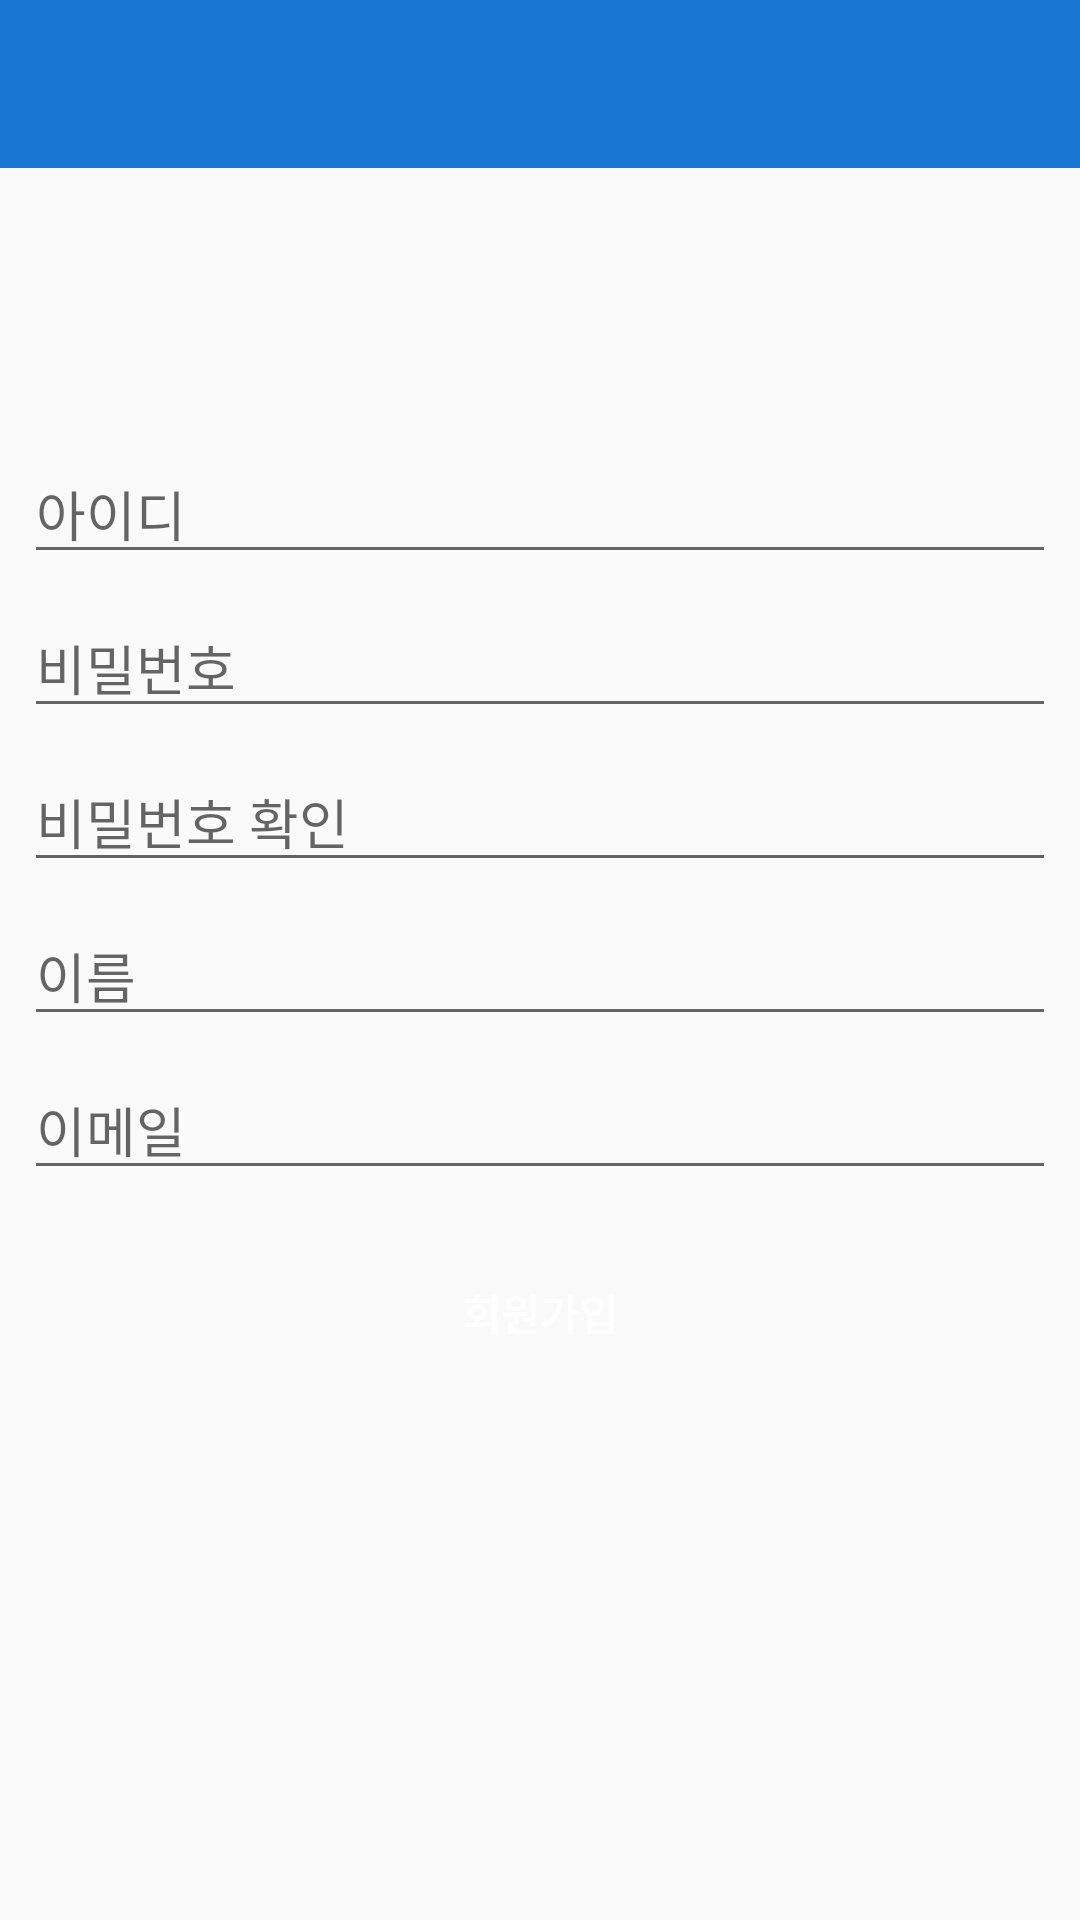

Produce the Android XML layout that renders to this screen, including the resource entries it uses.
<!-- AndroidManifest.xml: application theme AppTheme -->
<!-- res/layout/activity_sign_up.xml -->
<?xml version="1.0" encoding="utf-8"?>
<android.support.constraint.ConstraintLayout
    xmlns:android="http://schemas.android.com/apk/res/android"
    xmlns:app="http://schemas.android.com/apk/res-auto"
    xmlns:tools="http://schemas.android.com/tools"
    android:layout_width="match_parent"
    android:layout_height="match_parent"
    tools:context=".SignUpActivity">

    <RelativeLayout
        android:id="@+id/relativeLayout"
        android:layout_width="wrap_content"
        android:layout_height="wrap_content"
        app:layout_constraintEnd_toEndOf="parent"
        app:layout_constraintStart_toStartOf="parent"
        app:layout_constraintTop_toTopOf="parent">

        <android.support.design.widget.AppBarLayout
            android:id="@+id/appbar"
            android:layout_width="match_parent"
            android:layout_height="wrap_content">

            <include
                android:id="@+id/signup_tool_bar"
                layout="@layout/app_bar_layout" />

        </android.support.design.widget.AppBarLayout>
    </RelativeLayout>

    <EditText
        android:id="@+id/id"
        android:layout_width="0dp"
        android:layout_height="wrap_content"
        android:layout_marginEnd="8dp"
        android:layout_marginStart="8dp"
        android:layout_marginTop="92dp"
        android:ems="10"
        android:hint="@string/id"
        android:inputType="textPersonName"
        app:layout_constraintEnd_toEndOf="parent"
        app:layout_constraintHorizontal_bias="1.0"
        app:layout_constraintStart_toStartOf="parent"
        app:layout_constraintTop_toBottomOf="@+id/relativeLayout" />

    <EditText
        android:id="@+id/password"
        android:layout_width="match_parent"
        android:layout_height="wrap_content"
        android:layout_marginEnd="8dp"
        android:layout_marginStart="8dp"
        android:layout_marginTop="8dp"
        android:ems="10"
        android:hint="@string/password"
        android:inputType="textPassword"
        app:layout_constraintEnd_toEndOf="parent"
        app:layout_constraintStart_toStartOf="parent"
        app:layout_constraintTop_toBottomOf="@+id/id" />

    <EditText
        android:id="@+id/passwordCheck"
        android:layout_width="0dp"
        android:layout_height="wrap_content"
        android:layout_marginEnd="8dp"
        android:layout_marginStart="8dp"
        android:layout_marginTop="8dp"
        android:ems="10"
        android:hint="@string/password_check"
        android:inputType="textPassword"
        app:layout_constraintEnd_toEndOf="parent"
        app:layout_constraintStart_toStartOf="parent"
        app:layout_constraintTop_toBottomOf="@+id/password" />

    <EditText
        android:id="@+id/name"
        android:layout_width="0dp"
        android:layout_height="wrap_content"
        android:layout_marginEnd="8dp"
        android:layout_marginStart="8dp"
        android:layout_marginTop="8dp"
        android:ems="10"
        android:hint="@string/name"
        android:inputType="textPersonName"
        app:layout_constraintEnd_toEndOf="parent"
        app:layout_constraintStart_toStartOf="parent"
        app:layout_constraintTop_toBottomOf="@+id/passwordCheck" />

    <EditText
        android:id="@+id/email"
        android:layout_width="0dp"
        android:layout_height="wrap_content"
        android:layout_marginEnd="8dp"
        android:layout_marginStart="8dp"
        android:layout_marginTop="8dp"
        android:ems="10"
        android:hint="@string/email"
        android:inputType="textEmailAddress"
        app:layout_constraintEnd_toEndOf="parent"
        app:layout_constraintStart_toStartOf="parent"
        app:layout_constraintTop_toBottomOf="@+id/name" />

    <Button
        android:id="@+id/signUpBtn"
        android:layout_width="0dp"
        android:layout_height="50dp"
        android:layout_marginEnd="8dp"
        android:layout_marginStart="8dp"
        android:layout_marginTop="16dp"
        android:background="@drawable/btn_rounded_primary"
        android:text="@string/signUp"
        android:textColor="@color/white"
        android:textStyle="bold"
        app:layout_constraintEnd_toEndOf="parent"
        app:layout_constraintStart_toStartOf="parent"
        app:layout_constraintTop_toBottomOf="@+id/email" />


</android.support.constraint.ConstraintLayout>
<!-- res/layout/app_bar_layout.xml (included above) -->
<?xml version="1.0" encoding="utf-8"?>
<android.support.v7.widget.Toolbar
    xmlns:android="http://schemas.android.com/apk/res/android"
    android:id="@+id/main_app_bar"
    android:layout_width="match_parent"
    android:layout_height="wrap_content"
    android:theme="@style/ThemeOverlay.AppCompat.Dark.ActionBar">

</android.support.v7.widget.Toolbar>
<!-- resources referenced by this layout -->
<resources>
  <color name="white">#ffffff</color>
  <string name="email">이메일</string>
  <string name="id">아이디</string>
  <string name="name">이름</string>
  <string name="password">비밀번호</string>
  <string name="password_check">비밀번호 확인</string>
  <string name="signUp">회원가입</string>
  <style name="AppTheme" parent="Theme.AppCompat.Light.NoActionBar">
          
          <item name="colorPrimary">@color/colorPrimary</item>
          <item name="colorPrimaryDark">@color/colorPrimaryDark</item>
          <item name="colorAccent">@color/colorAccent</item>
      </style>
  <color name="colorPrimary">#1976d2</color>
  <color name="colorPrimaryDark">#1565C0</color>
  <color name="colorAccent">#FF4081</color>
</resources>
